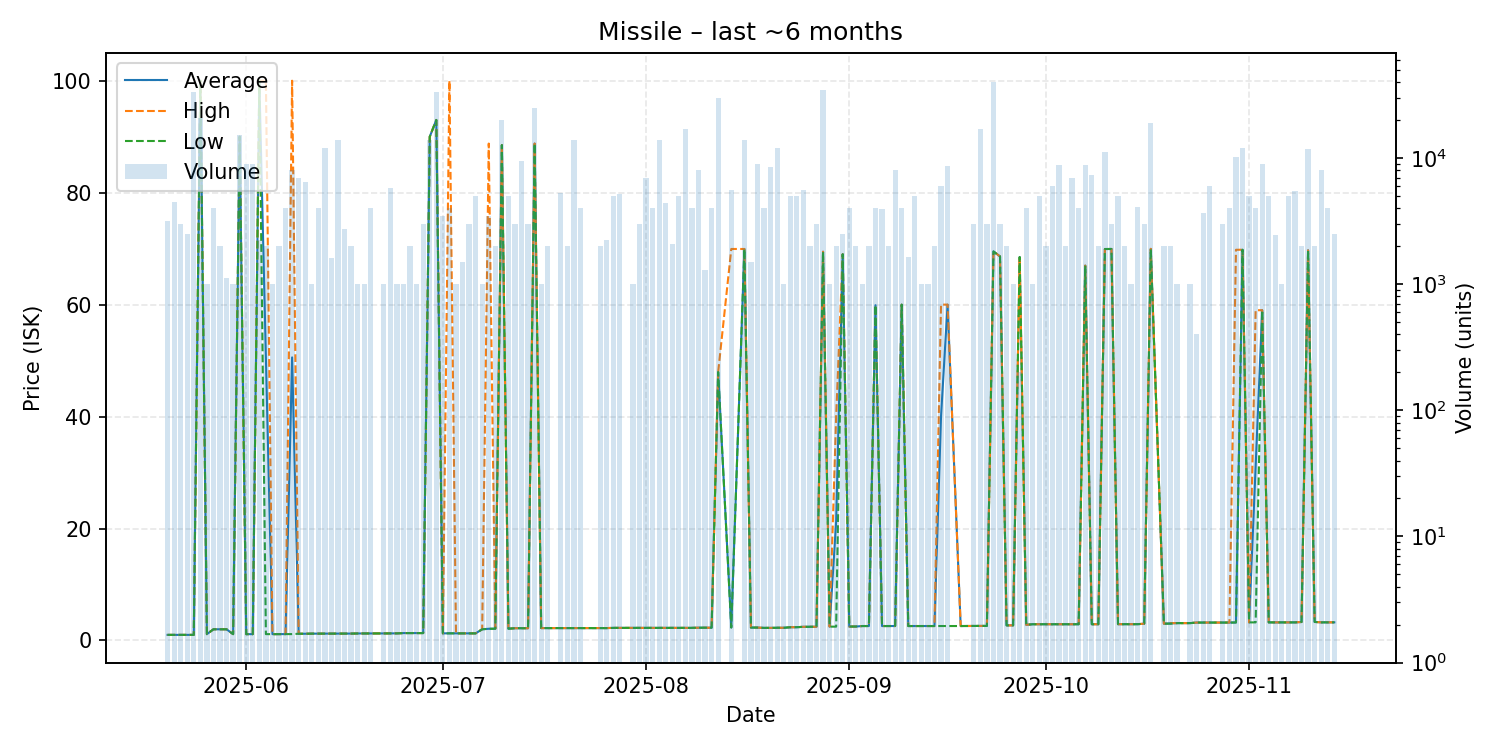

Source data for this figure (header and first rows):
date, average, highest, lowest, order_count, volume
2025-05-20, 1.0, 1.0, 1.0, 2, 3160
2025-05-21, 1.0, 1.0, 1.0, 3, 4500
2025-05-22, 1.0, 1.0, 1.0, 3, 3000
2025-05-23, 1.0, 1.0, 1.0, 3, 2500
2025-05-24, 1.0, 1.0, 1.0, 5, 33621
2025-05-25, 100.0, 100.0, 100.0, 5, 20719
2025-05-26, 1.13, 1.13, 1.13, 1, 1000
2025-05-27, 2.0, 2.0, 2.0, 3, 4000
2025-05-28, 2.0, 2.0, 2.0, 2, 2000
2025-05-29, 2.0, 2.0, 2.0, 2, 1120
2025-05-30, 1.13, 1.13, 1.13, 1, 1000
2025-05-31, 90.0, 90.0, 90.0, 7, 15120
2025-06-01, 1.13, 1.13, 1.13, 5, 9000
2025-06-02, 1.13, 1.13, 1.13, 6, 9000
2025-06-03, 100.0, 100.0, 100.0, 2, 2240
2025-06-04, 50.57, 100.0, 1.13, 2, 2000
2025-06-05, 1.13, 1.13, 1.13, 1, 1000
2025-06-06, 1.14, 1.14, 1.14, 2, 2000
2025-06-07, 1.14, 1.14, 1.14, 5, 4001
2025-06-08, 50.57, 100.0, 1.14, 5, 8000
2025-06-09, 1.2, 1.2, 1.2, 7, 7000
2025-06-10, 1.2, 1.2, 1.2, 2, 6402
2025-06-11, 1.22, 1.22, 1.22, 1, 1000
2025-06-12, 1.22, 1.22, 1.22, 2, 4000
2025-06-13, 1.22, 1.22, 1.22, 9, 12000
2025-06-14, 1.22, 1.22, 1.22, 2, 1600
2025-06-15, 1.23, 1.23, 1.23, 2, 14000
2025-06-16, 1.23, 1.23, 1.23, 1, 2740
2025-06-17, 1.23, 1.23, 1.23, 1, 2000
2025-06-18, 1.25, 1.25, 1.25, 1, 1000
2025-06-19, 1.25, 1.25, 1.25, 1, 1000
2025-06-20, 1.26, 1.26, 1.26, 4, 4000
2025-06-22, 1.26, 1.26, 1.26, 1, 1000
2025-06-23, 1.27, 1.27, 1.27, 5, 5750
2025-06-24, 1.27, 1.27, 1.27, 1, 1000
2025-06-25, 1.32, 1.32, 1.32, 1, 1000
2025-06-26, 1.32, 1.32, 1.32, 2, 2000
2025-06-27, 1.32, 1.32, 1.32, 1, 1000
2025-06-28, 1.32, 1.32, 1.32, 3, 3000
2025-06-29, 90.0, 90.0, 90.0, 3, 14000
2025-06-30, 92.99, 92.99, 92.99, 8, 33650
2025-07-01, 1.27, 1.27, 1.27, 4, 3500
2025-07-02, 1.28, 100.0, 1.27, 4, 4000
2025-07-03, 1.27, 1.27, 1.27, 1, 1000
2025-07-04, 1.27, 1.27, 1.27, 2, 1500
2025-07-05, 1.27, 1.27, 1.27, 3, 3000
2025-07-06, 1.27, 1.27, 1.27, 6, 4999
2025-07-07, 2.0, 2.0, 2.0, 1, 1000
2025-07-08, 2.09, 88.77, 2.09, 3, 3500
2025-07-09, 2.1, 2.1, 2.1, 2, 2000
2025-07-10, 88.5, 88.5, 88.5, 6, 19886
2025-07-11, 2.1, 2.1, 2.1, 2, 5000
2025-07-12, 2.19, 2.19, 2.19, 2, 3000
2025-07-13, 2.19, 2.19, 2.19, 5, 9500
2025-07-14, 2.19, 2.19, 2.19, 4, 3001
2025-07-15, 88.77, 88.77, 88.77, 5, 25000
2025-07-16, 2.21, 2.21, 2.21, 2, 1002
2025-07-17, 2.21, 2.21, 2.21, 2, 2000
2025-07-19, 2.21, 2.21, 2.21, 4, 5240
2025-07-20, 2.21, 2.21, 2.21, 2, 2000
... 107 more rows
